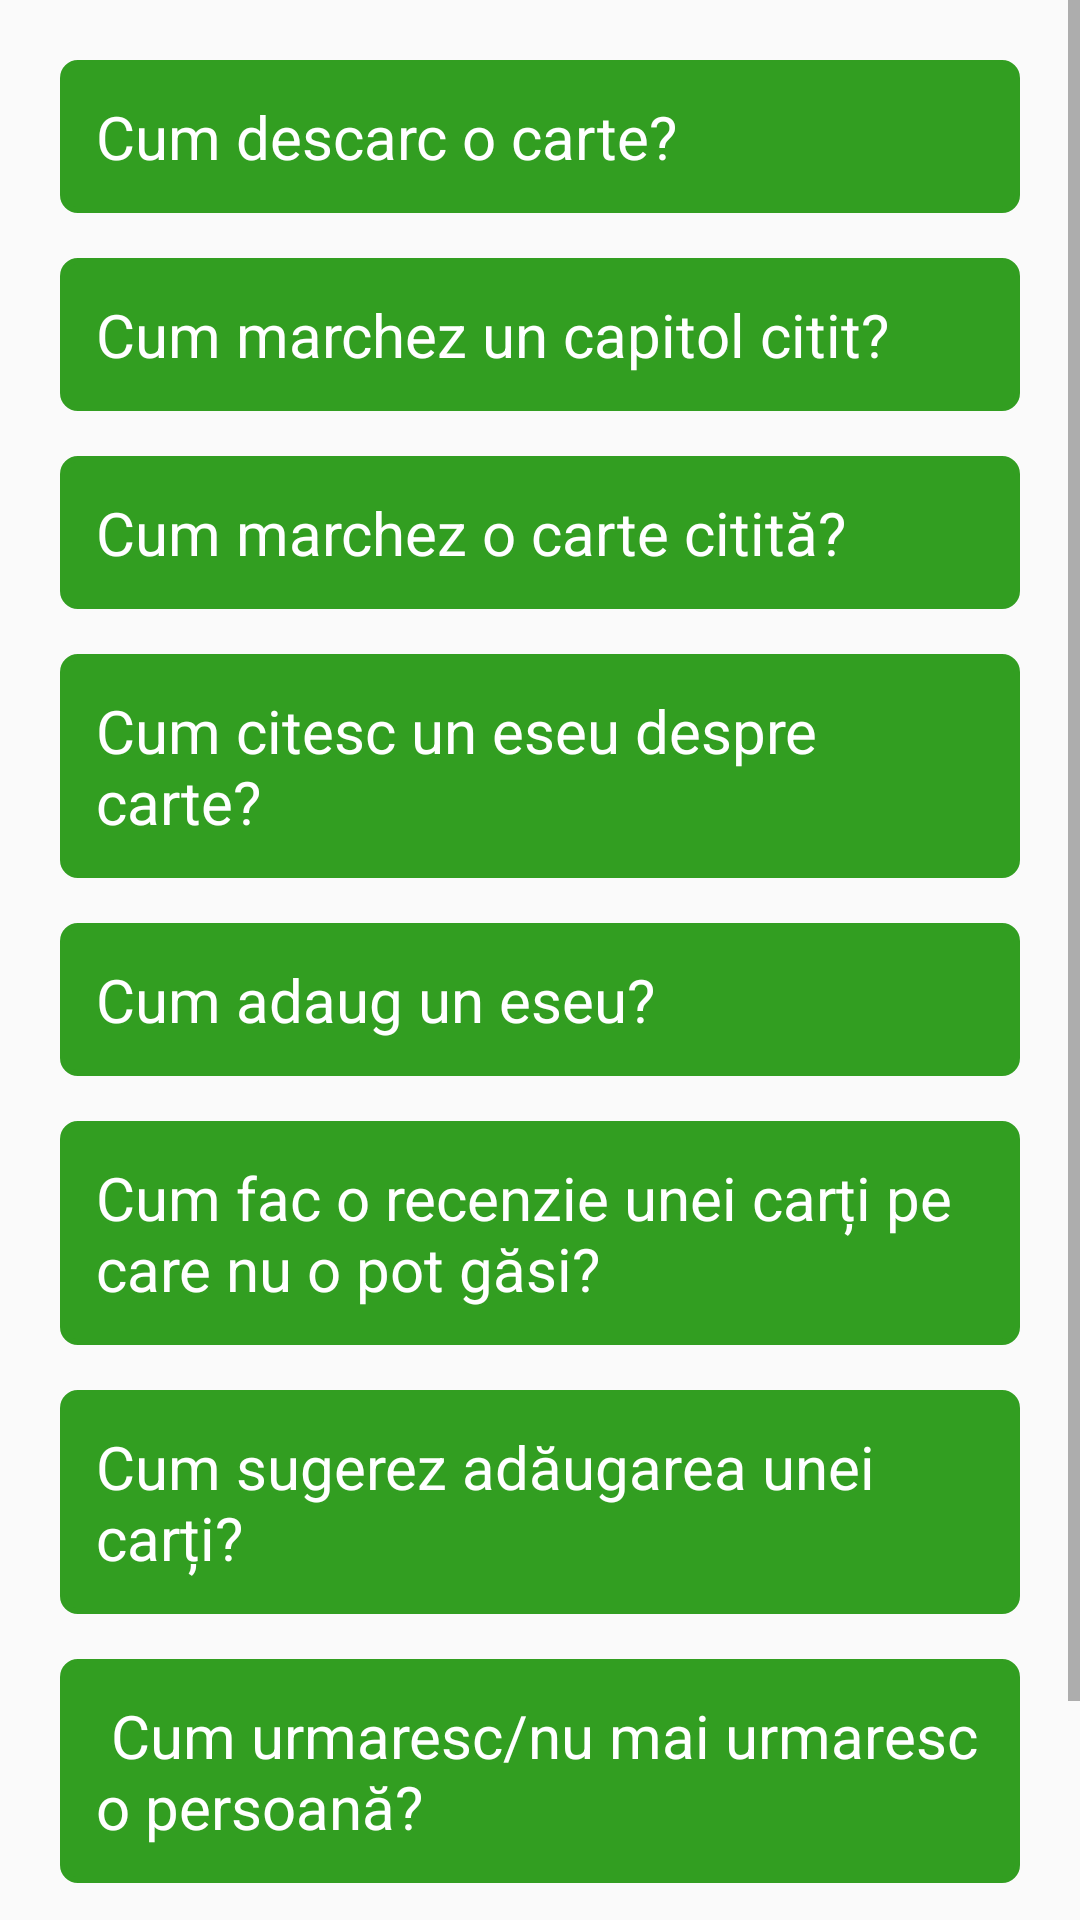

Here is an Android app screen rendered from its layout file. Give the layout XML and the strings, colors and styles it references.
<!-- AndroidManifest.xml: application theme AppTheme -->
<!-- res/layout/activity_help.xml -->
<?xml version="1.0" encoding="utf-8"?>
<LinearLayout xmlns:android="http://schemas.android.com/apk/res/android"
    xmlns:app="http://schemas.android.com/apk/res-auto"
    xmlns:tools="http://schemas.android.com/tools"
    android:layout_width="match_parent"
    android:layout_height="match_parent"
    tools:context=".Help"
    android:orientation="vertical">

    <ScrollView
        android:layout_width="match_parent"
        android:layout_height="match_parent">

        <LinearLayout
            android:layout_width="match_parent"
            android:layout_height="wrap_content"
            android:orientation="vertical">

            <TextView
                android:layout_width="match_parent"
                android:layout_height="wrap_content"
                android:id="@+id/q1"
                android:orientation="horizontal"
                android:layout_marginLeft="20dp"
                android:layout_marginTop="20dp"
                android:layout_marginRight="20dp"
                android:layout_marginBottom="5dp"
                android:background="@drawable/btn_style_2"
                android:gravity="center_vertical"
                android:text="Cum descarc o carte?"
                android:textColor="#FFFFFF"
                android:textSize="20sp"
                android:padding="12dp"
                />

            <TextView
                android:layout_width="match_parent"
                android:layout_height="wrap_content"
                android:id="@+id/q2"
                android:orientation="horizontal"
                android:layout_marginLeft="20dp"
                android:layout_marginTop="10dp"
                android:layout_marginRight="20dp"
                android:layout_marginBottom="5dp"
                android:background="@drawable/btn_style_2"
                android:gravity="center_vertical"
                android:text="Cum marchez un capitol citit?"
                android:textColor="#FFFFFF"
                android:textSize="20sp"
                android:padding="12dp"
                />

            <TextView
                android:layout_width="match_parent"
                android:layout_height="wrap_content"
                android:id="@+id/q5"
                android:orientation="horizontal"
                android:layout_marginLeft="20dp"
                android:layout_marginTop="10dp"
                android:layout_marginRight="20dp"
                android:layout_marginBottom="5dp"
                android:background="@drawable/btn_style_2"
                android:gravity="center_vertical"
                android:text="Cum marchez o carte citită?"
                android:textColor="#FFFFFF"
                android:textSize="20sp"
                android:padding="12dp"
                />
            <TextView
                android:layout_width="match_parent"
                android:layout_height="wrap_content"
                android:id="@+id/q3"
                android:orientation="horizontal"
                android:layout_marginLeft="20dp"
                android:layout_marginTop="10dp"
                android:layout_marginRight="20dp"
                android:layout_marginBottom="5dp"
                android:background="@drawable/btn_style_2"
                android:gravity="center_vertical"
                android:text="Cum citesc un eseu despre carte?"
                android:textColor="#FFFFFF"
                android:textSize="20sp"
                android:padding="12dp"
                />

            <TextView
                android:layout_width="match_parent"
                android:layout_height="wrap_content"
                android:id="@+id/q4"
                android:orientation="horizontal"
                android:layout_marginLeft="20dp"
                android:layout_marginTop="10dp"
                android:layout_marginRight="20dp"
                android:layout_marginBottom="5dp"
                android:background="@drawable/btn_style_2"
                android:gravity="center_vertical"
                android:text="Cum adaug un eseu?"
                android:textColor="#FFFFFF"
                android:textSize="20sp"
                android:padding="12dp"
                />

            <TextView
                android:layout_width="match_parent"
                android:layout_height="wrap_content"
                android:id="@+id/q6"
                android:orientation="horizontal"
                android:layout_marginLeft="20dp"
                android:layout_marginTop="10dp"
                android:layout_marginRight="20dp"
                android:layout_marginBottom="5dp"
                android:background="@drawable/btn_style_2"
                android:gravity="center_vertical"
                android:text="Cum fac o recenzie unei carți pe care nu o pot găsi?"
                android:textColor="#FFFFFF"
                android:textSize="20sp"
                android:padding="12dp"
                />

            <TextView
                android:layout_width="match_parent"
                android:layout_height="wrap_content"
                android:id="@+id/q7"
                android:orientation="horizontal"
                android:layout_marginLeft="20dp"
                android:layout_marginTop="10dp"
                android:layout_marginRight="20dp"
                android:layout_marginBottom="5dp"
                android:background="@drawable/btn_style_2"
                android:gravity="center_vertical"
                android:text="Cum sugerez adăugarea unei carți?"
                android:textColor="#FFFFFF"
                android:textSize="20sp"
                android:padding="12dp"
                />

            <TextView
                android:layout_width="match_parent"
                android:layout_height="wrap_content"
                android:id="@+id/q8"
                android:orientation="horizontal"
                android:layout_marginLeft="20dp"
                android:layout_marginTop="10dp"
                android:layout_marginRight="20dp"
                android:layout_marginBottom="5dp"
                android:background="@drawable/btn_style_2"
                android:gravity="center_vertical"
                android:text=" Cum urmaresc/nu mai urmaresc o persoană?"
                android:textColor="#FFFFFF"
                android:textSize="20sp"
                android:padding="12dp"
                />

            <TextView
                android:layout_width="match_parent"
                android:layout_height="wrap_content"
                android:id="@+id/q9"
                android:orientation="horizontal"
                android:layout_marginLeft="20dp"
                android:layout_marginTop="10dp"
                android:layout_marginRight="20dp"
                android:layout_marginBottom="5dp"
                android:background="@drawable/btn_style_2"
                android:gravity="center_vertical"
                android:text="Aplicația are erori, ce trebuie să fac?"
                android:textColor="#FFFFFF"
                android:textSize="20sp"
                android:padding="12dp"
                />
        </LinearLayout>
    </ScrollView>
</LinearLayout>
<!-- resources referenced by this layout -->
<resources>
  <!-- drawable btn_style_2 (drawable) -->
  <?xml version="1.0" encoding="utf-8"?>
  <shape xmlns:android="http://schemas.android.com/apk/res/android"
      android:shape="rectangle">
  
      <solid
          android:color="@color/colorPrimary"/>
  
      <corners
          android:radius="5dp"
          />
  
      <stroke
  
          android:width="2dp"
          android:color="@color/colorPrimary"
  
          />
  
  
  
  </shape>
  <style name="AppTheme" parent="Theme.AppCompat.Light.DarkActionBar">
          
          <item name="colorPrimary">@color/colorPrimary</item>
          <item name="colorPrimaryDark">@color/colorPrimaryDark</item>
          <item name="colorAccent">@color/colorAccent</item>
      </style>
  <color name="colorPrimary">#329e21</color>
  <color name="colorPrimaryDark">#257418</color>
  <color name="colorAccent">#7fc274</color>
</resources>
